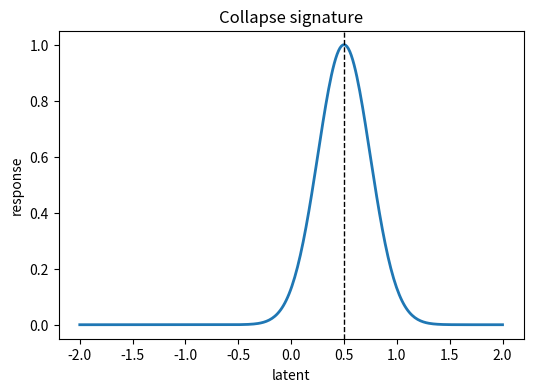
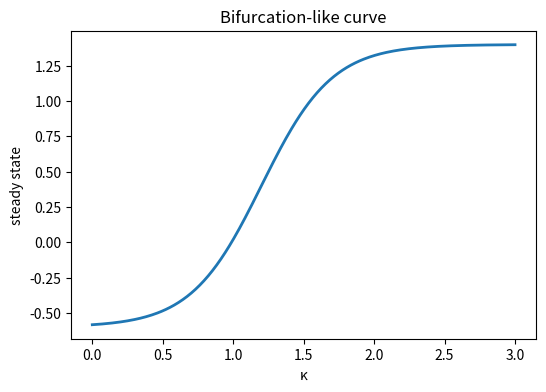

Generate these figures, in order, with matplotlib:
#!/usr/bin/env python3
# -*- coding: utf-8 -*-
"""
Two synthetic figures: (1) collapse snapshot; (2) bifurcation-like response.
Saves Fig1_collapse.png and Fig2_bifurcation.png in figs/.
"""
from pathlib import Path

import matplotlib.pyplot as plt
import numpy as np


def fig1(outdir: Path):
    x = np.linspace(-2, 2, 300)
    y = np.exp(-(((x - 0.5) / 0.35) ** 2))  # simple collapse-like bump
    fig, ax = plt.subplots(figsize=(6, 4))
    ax.plot(x, y, lw=2)
    ax.axvline(0.5, ls="--", lw=1, color="k")
    ax.set_title("Collapse signature")
    ax.set_xlabel("latent")
    ax.set_ylabel("response")
    fig.savefig(outdir / "Fig1_collapse.png", bbox_inches="tight", dpi=300)
    plt.close(fig)


def fig2(outdir: Path):
    k = np.linspace(0, 3, 300)
    y = np.tanh(2 * (k - 1.2)) + 0.4
    fig, ax = plt.subplots(figsize=(6, 4))
    ax.plot(k, y, lw=2)
    ax.set_title("Bifurcation-like curve")
    ax.set_xlabel("κ")
    ax.set_ylabel("steady state")
    fig.savefig(outdir / "Fig2_bifurcation.png", bbox_inches="tight", dpi=300)
    plt.close(fig)


def main():
    outdir = Path("figs")
    outdir.mkdir(parents=True, exist_ok=True)
    fig1(outdir)
    fig2(outdir)


if __name__ == "__main__":
    main()
